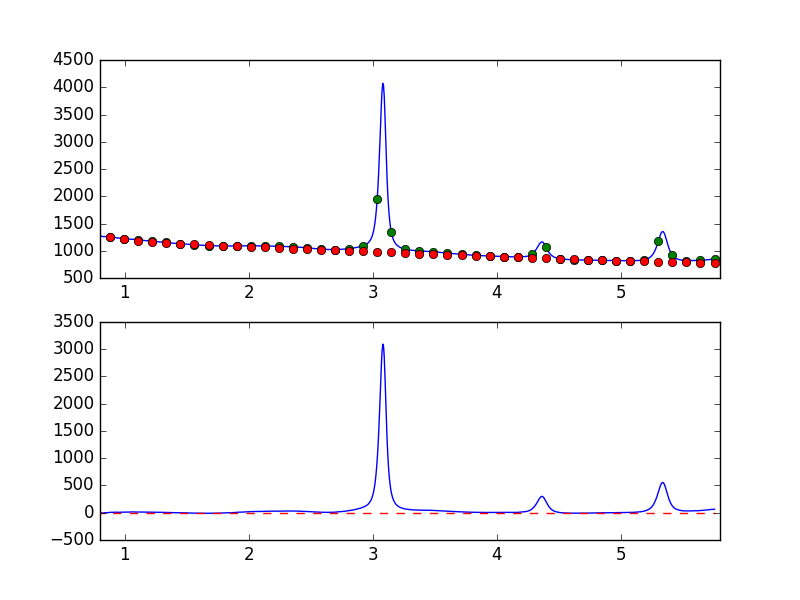

The data file committed next to this chart (first rows):
7.681951752392544019e-01, -9.318087424484247094e+00
7.738631750302433776e-01, -1.069070917688759437e+01
7.795311748212323533e-01, -9.337122089747936116e+00
7.851991746122213289e-01, -9.196236407113246969e+00
7.908671744032103046e-01, -8.274833466780137314e+00
7.965351741941992803e-01, -6.468976833109536528e+00
8.022031739851883669e-01, -6.639940031398282372e+00
8.078711737761772316e-01, -4.453928227569349474e+00
8.135391735671662072e-01, -4.866331157858212464e+00
8.192071733581552939e-01, -5.916522933499436476e+00
8.248751731491442696e-01, -5.758745829790996140e+00
8.305431729401332452e-01, -2.398560481405411338e+00
8.362111727311222209e-01, -5.428214683277019503e-01
8.418791725221110855e-01, 3.423381695711213979e-02
8.475471723131001722e-01, 1.186541810088328930e+00
8.532151721040891479e-01, -3.735626157931619673e-01
8.588831718950781235e-01, -7.751752516105625546e-01
8.645511716860672102e-01, 8.996051820256525389e-01
8.702191714770560749e-01, 3.188919222318872926e+00
8.758871712680450505e-01, 6.549608578345214482e+00
8.815551710590340262e-01, 6.774574529495794195e+00
8.872231708500230019e-01, 7.781953180453001551e+00
8.928911706410120885e-01, 5.813940054261820478e+00
8.985591704320010642e-01, 7.044117843008507407e+00
9.042271702229900399e-01, 6.894238184093865129e+00
9.098951700139790155e-01, 8.212688457105059570e+00
9.155631698049678802e-01, 1.055317830725471140e+01
9.212311695959569668e-01, 9.067439840692259168e+00
9.268991693869459425e-01, 9.651956140130778294e+00
9.325671691779349182e-01, 8.824792319532434703e+00
9.382351689689240049e-01, 9.260873844421666945e+00
9.439031687599129805e-01, 8.059320516261777811e+00
9.495711685509018452e-01, 8.411781433389705853e+00
9.552391683418909318e-01, 7.351946709768299115e+00
9.609071681328797965e-01, 8.662041615609496148e+00
9.665751679238688832e-01, 9.901391030500917623e+00
9.722431677148579698e-01, 9.575242685592684211e+00
9.779111675058468345e-01, 1.047729646047196184e+01
9.835791672968358101e-01, 1.066004129722614380e+01
9.892471670878246748e-01, 9.924501294192850764e+00
9.949151668788137615e-01, 1.087858531533447604e+01
1.000583166669802848e+00, 1.133548694420369429e+01
1.006251166460791602e+00, 1.313498297864930464e+01
1.011919166251780799e+00, 1.186424919392379707e+01
1.017587166042769553e+00, 1.081810296684034256e+01
1.023255165833758751e+00, 1.114524351015234060e+01
1.028923165624747726e+00, 1.170518546629773482e+01
1.034591165415736702e+00, 1.189565148552924256e+01
1.040259165206725678e+00, 1.183384663997298958e+01
1.045927164997714431e+00, 1.267188811113123847e+01
1.051595164788703629e+00, 1.506763038519329712e+01
1.057263164579692605e+00, 1.434970431553574599e+01
1.062931164370681802e+00, 1.430841067741084771e+01
1.068599164161670556e+00, 1.429716059763200064e+01
1.074267163952659310e+00, 1.527458981238919478e+01
1.079935163743648507e+00, 1.355236140162173797e+01
1.085603163534637483e+00, 1.212463356245666546e+01
1.091271163325626681e+00, 1.260482718733305774e+01
1.096939163116615434e+00, 1.480509363743954054e+01
1.102607162907604632e+00, 1.513829228177883124e+01
1.108275162698593386e+00, 1.451740455966501031e+01
... 839 more rows
